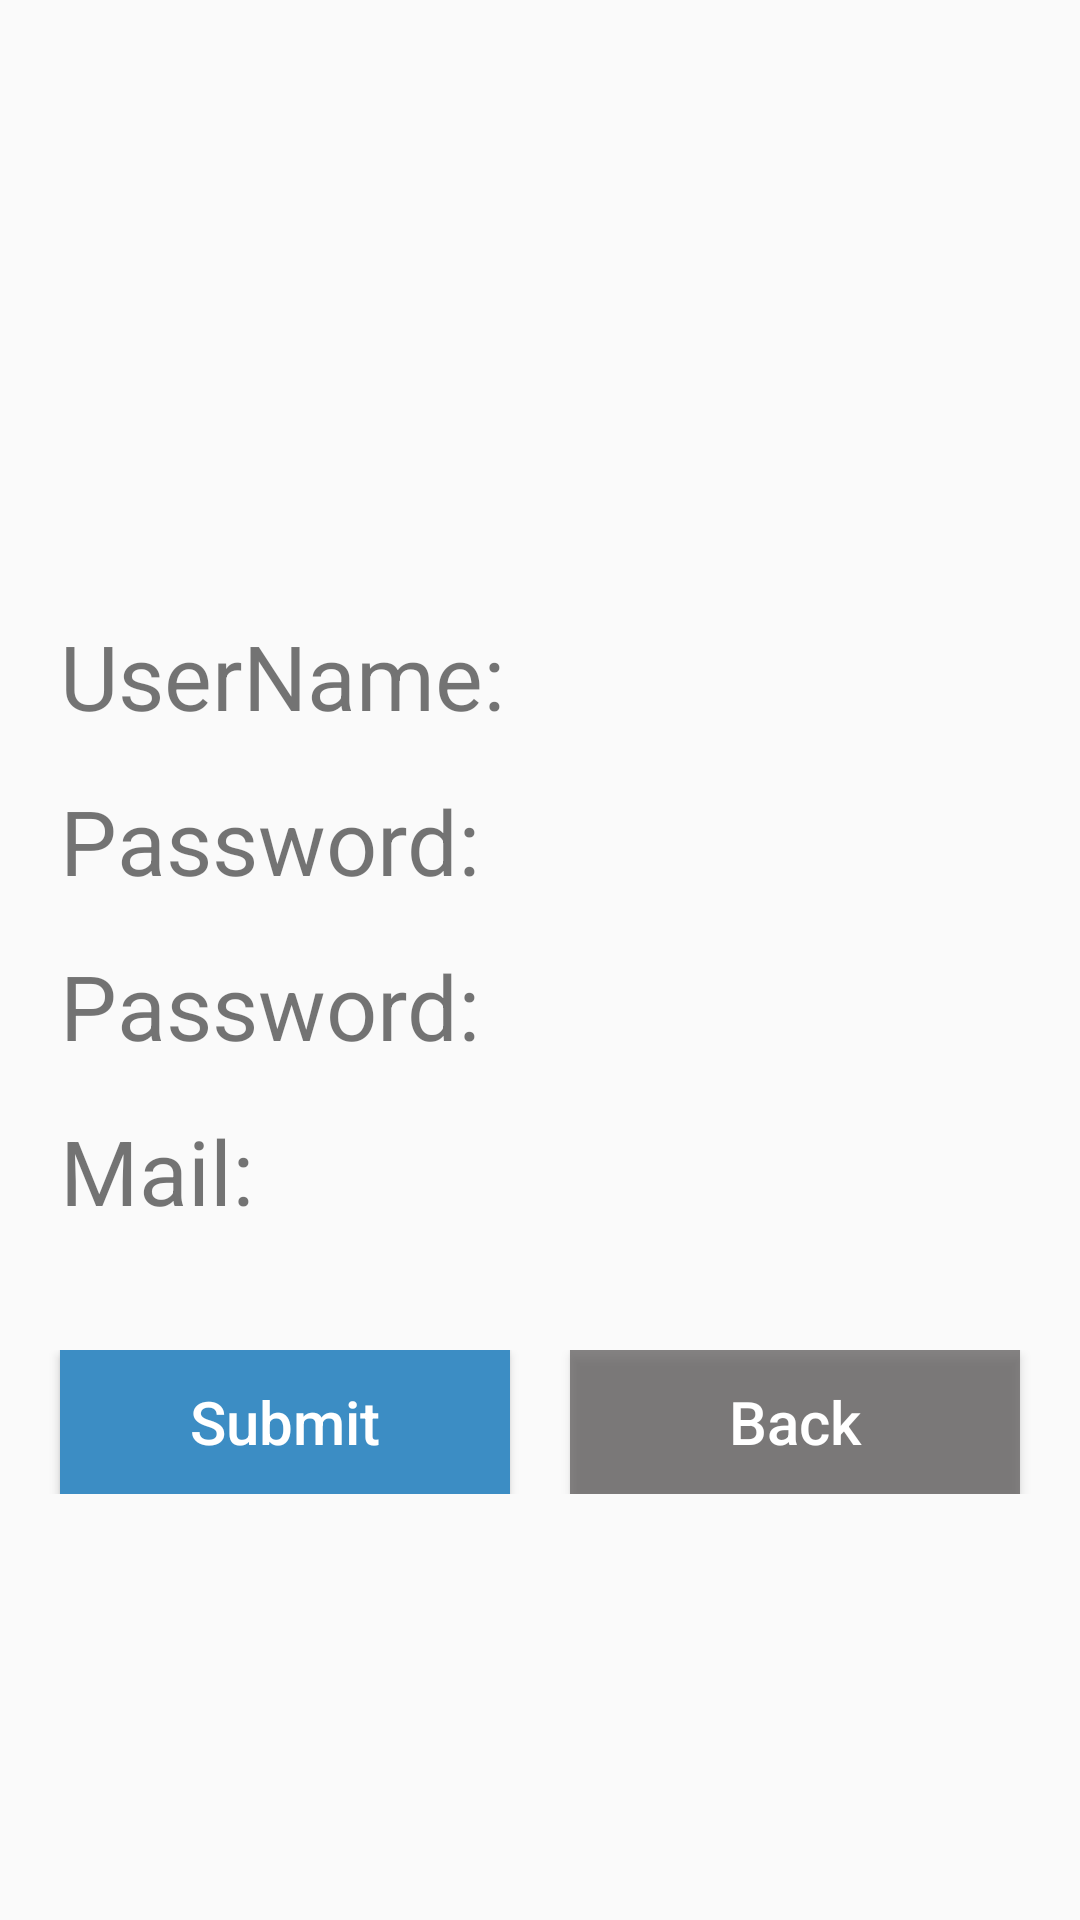

Here is an Android app screen rendered from its layout file. Give the layout XML and the strings, colors and styles it references.
<!-- AndroidManifest.xml: application theme Theme.Uman_Android_Project -->
<!-- res/layout/activity_register.xml -->
<?xml version="1.0" encoding="utf-8"?>
<LinearLayout xmlns:android="http://schemas.android.com/apk/res/android"
    xmlns:app="http://schemas.android.com/apk/res-auto"
    xmlns:tools="http://schemas.android.com/tools"
    android:layout_width="match_parent"
    android:layout_height="match_parent"
    tools:context=".RegisterActivity"
    android:orientation="vertical">



    <TableLayout
        android:layout_width="380dp"
        android:layout_height="wrap_content"
        android:layout_marginLeft="20dp"
        android:layout_marginTop="200dp">

        <TableRow
            android:layout_marginTop="5dp">
            <TextView
                android:layout_width="180dp"
                android:layout_height="50dp"
                android:text="UserName:"
                android:textSize="30dp"/>
            <EditText
                android:id="@+id/userName"
                android:layout_width="180dp"
                android:layout_height="50dp"
                android:paddingLeft="5dp"
                android:lines="1"
                android:inputType="text"
                android:imeOptions="actionDone"
                android:maxLength="20"
                android:background="@drawable/edit_bg"/>
        </TableRow>

        <TableRow
            android:layout_marginTop="5dp">
            <TextView
                android:layout_width="180dp"
                android:layout_height="50dp"
                android:text="Password:"
                android:textSize="30dp"/>
            <EditText
                android:id="@+id/psw"
                android:layout_width="180dp"
                android:layout_height="50dp"
                android:paddingLeft="5dp"
                android:lines="1"
                android:inputType="textPassword"
                android:imeOptions="actionDone"
                android:maxLength="20"
                android:background="@drawable/edit_bg"/>
        </TableRow>

        <TableRow
            android:layout_marginTop="5dp">
            <TextView
                android:layout_width="180dp"
                android:layout_height="50dp"
                android:text="Password:"
                android:textSize="30dp"/>
            <EditText
                android:id="@+id/psw_re"
                android:layout_width="180dp"
                android:layout_height="50dp"
                android:paddingLeft="5dp"
                android:lines="1"
                android:inputType="textPassword"
                android:imeOptions="actionDone"
                android:maxLength="20"
                android:background="@drawable/edit_bg"/>
        </TableRow>

        <TableRow
            android:layout_marginTop="5dp">
            <TextView
                android:layout_width="180dp"
                android:layout_height="50dp"
                android:text="Mail:"
                android:textSize="30dp"/>
            <EditText
                android:id="@+id/mail"
                android:layout_width="180dp"
                android:layout_height="50dp"
                android:paddingLeft="5dp"
                android:lines="1"
                android:inputType="text"
                android:imeOptions="actionDone"
                android:maxLength="20"
                android:background="@drawable/edit_bg"/>
        </TableRow>
    </TableLayout>

    <LinearLayout
        android:layout_width="match_parent"
        android:layout_height="wrap_content"
        android:orientation="horizontal"
        android:layout_marginTop="30dp"
        android:layout_marginLeft="10dp"
        android:layout_marginRight="10dp">

        <Button
            android:id="@+id/button_login"
            android:layout_width="150dp"
            android:layout_height="wrap_content"
            android:layout_weight="1"
            android:background="#3c8dc4"
            android:layout_marginLeft="10dp"
            android:layout_marginRight="10dp"
            android:text="Submit"
            android:textColor="#ffffff"
            android:textSize="20dp"
            android:textAllCaps="false"/>

        <Button
            android:id="@+id/button_register"
            android:layout_width="150dp"
            android:layout_height="wrap_content"
            android:layout_weight="1"
            android:layout_marginLeft="10dp"
            android:layout_marginRight="10dp"
            android:background="#b7585556"
            android:text="Back"
            android:textColor="#ffffff"
            android:textSize="20dp"
            android:textAllCaps="false"/>

    </LinearLayout>

    
</LinearLayout>
<!-- resources referenced by this layout -->
<resources>
  <style name="Theme.Uman_Android_Project" parent="Theme.AppCompat.Light.DarkActionBar">
          
          <item name="colorPrimary">@color/purple_500</item>
          <item name="colorPrimaryDark">@color/purple_700</item>
          <item name="colorAccent">@color/teal_200</item>
          
      </style>
  <!-- not gathered from this repository: default colours our renderer supplied (Android Studio template values) -->
  <color name="purple_500">#FF6200EE</color>
  <color name="purple_700">#FF3700B3</color>
  <color name="teal_200">#FF03DAC5</color>
</resources>
